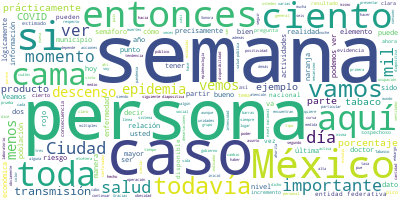

The data file committed next to this chart (first rows):
Participante, Texto, Sentimiento, Palabras, Dia, Mes, Anio
JOSE LUIS ALOMIA ZEGARRA, Con su permiso, señor subsecretario., 0.0, 5, 21, 07, 2020
JOSE LUIS ALOMIA ZEGARRA, Muy buenas tardes todas, todos., 0.0, 5, 21, 07, 2020
JOSE LUIS ALOMIA ZEGARRA, Vamos a ver la primera diapositiva. Es p…, 0.0, 103, 21, 07, 2020
JOSE LUIS ALOMIA ZEGARRA, Pero entonces también esto es o el semáf…, 0.0, 106, 21, 07, 2020
JOSE LUIS ALOMIA ZEGARRA, Vamos a ver el escenario nacional, que s…, 0.0, 43, 21, 07, 2020
JOSE LUIS ALOMIA ZEGARRA, Una vez clasificados como casos sospecho…, 0.0, 165, 21, 07, 2020
JOSE LUIS ALOMIA ZEGARRA, Tenemos ya 406 mil 151 que han sido nega…, 0.0, 21, 21, 07, 2020
JOSE LUIS ALOMIA ZEGARRA, Pueden ustedes ver que en la última sema…, 0.0, 101, 21, 07, 2020
JOSE LUIS ALOMIA ZEGARRA, Cuando vemos los casos confirmados, que …, 0.0, 37, 21, 07, 2020
JOSE LUIS ALOMIA ZEGARRA, Pero entonces tomemos los casos confirma…, 0.0, 88, 21, 07, 2020
JOSE LUIS ALOMIA ZEGARRA, Esta línea azul clara que está hasta la …, 0.0, 89, 21, 07, 2020
JOSE LUIS ALOMIA ZEGARRA, Las personas que se han recuperado conti…, 0.0, 74, 21, 07, 2020
JOSE LUIS ALOMIA ZEGARRA, Continuamos también desde la semana ya 2…, 0.0, 38, 21, 07, 2020
JOSE LUIS ALOMIA ZEGARRA, La disminución que vemos todavía hasta e…, 0.0, 23, 21, 07, 2020
JOSE LUIS ALOMIA ZEGARRA, Esta semana abrimos con un 12 por ciento…, 0.0, 73, 21, 07, 2020
JOSE LUIS ALOMIA ZEGARRA, Y el indicador al que le damos seguimien…, 0.0, 31, 21, 07, 2020
JOSE LUIS ALOMIA ZEGARRA, Veamos la siguiente diapositiva. La ocup…, 0.0, 68, 21, 07, 2020
JOSE LUIS ALOMIA ZEGARRA, El porcentaje de ocupación a nivel nacio…, 0.0, 85, 21, 07, 2020
JOSE LUIS ALOMIA ZEGARRA, Ya también veíamos prácticamente desde l…, 0.0, 132, 21, 07, 2020
JOSE LUIS ALOMIA ZEGARRA, Veamos ahora la siguiente diapositiva, l…, 0.0, 49, 21, 07, 2020
JOSE LUIS ALOMIA ZEGARRA, Eso también es un indicador importante, …, 0.0, 110, 21, 07, 2020
JOSE LUIS ALOMIA ZEGARRA, Veamos la siguiente diapositiva. Vamos a…, 0.0, 77, 21, 07, 2020
JOSE LUIS ALOMIA ZEGARRA, Aquí tenemos los gráficos ya acostumbrad…, 0.0, 196, 21, 07, 2020
JOSE LUIS ALOMIA ZEGARRA, Pero veamos la siguiente diapositiva, en…, 0.0, 134, 21, 07, 2020
JOSE LUIS ALOMIA ZEGARRA, Las personas recuperadas han seguido un …, 0.0, 47, 21, 07, 2020
JOSE LUIS ALOMIA ZEGARRA, Lo que es importante y también similar a…, 0.0, 44, 21, 07, 2020
JOSE LUIS ALOMIA ZEGARRA, Vean la epidemia activa, el indicador, e…, 0.0, 90, 21, 07, 2020
JOSE LUIS ALOMIA ZEGARRA, Veamos en la siguiente diapositiva, cuál…, 0.0, 28, 21, 07, 2020
JOSE LUIS ALOMIA ZEGARRA, Prácticamente, podemos ver que, desde un…, 0.0, 65, 21, 07, 2020
JOSE LUIS ALOMIA ZEGARRA, A partir aproximadamente de la semana 22…, 0.0, 47, 21, 07, 2020
JOSE LUIS ALOMIA ZEGARRA, Veamos también como en la semana 27, prá…, 0.0, 53, 21, 07, 2020
JOSE LUIS ALOMIA ZEGARRA, La demarcación Tlalpan es precisamente l…, 0.0, 50, 21, 07, 2020
JOSE LUIS ALOMIA ZEGARRA, Todavía estamos en un descenso inicial, …, 0.0, 77, 21, 07, 2020
JOSE LUIS ALOMIA ZEGARRA, Veamos que la ocupación hospitalaria est…, 0.0, 60, 21, 07, 2020
JOSE LUIS ALOMIA ZEGARRA, Vamos a ver el mapa animado de la Ciudad…, 0.0, 145, 21, 07, 2020
JOSE LUIS ALOMIA ZEGARRA, Vamos a ver ahora sí una segunda diaposi…, 0.0, 46, 21, 07, 2020
JOSE LUIS ALOMIA ZEGARRA, El primero de ellos se encuentra en Coah…, 0.0, 57, 21, 07, 2020
JOSE LUIS ALOMIA ZEGARRA, Interesante, porque vemos que Piedras Ne…, 0.0, 59, 21, 07, 2020
JOSE LUIS ALOMIA ZEGARRA, Entonces, de ahí también el llamado a la…, 0.0, 41, 21, 07, 2020
JOSE LUIS ALOMIA ZEGARRA, Podemos ver también en el segundo lugar …, 0.0, 54, 21, 07, 2020
JOSE LUIS ALOMIA ZEGARRA, Y podemos ver así en este orden al munic…, 0.0, 40, 21, 07, 2020
JOSE LUIS ALOMIA ZEGARRA, Teoloyucan, en el Estado de México, tamb…, 0.0, 31, 21, 07, 2020
JOSE LUIS ALOMIA ZEGARRA, El municipio de Acuña, en Coahuila, diga…, 0.0, 18, 21, 07, 2020
JOSE LUIS ALOMIA ZEGARRA, Milpa Alta, en la Ciudad de México, ya h…, 0.0, 50, 21, 07, 2020
JOSE LUIS ALOMIA ZEGARRA, Y, finalmente, Othón P. Blanco, en Quint…, 0.0, 28, 21, 07, 2020
JOSE LUIS ALOMIA ZEGARRA, Entonces, igual, el llamado a todas las …, 0.0, 67, 21, 07, 2020
JOSE LUIS ALOMIA ZEGARRA, Pasemos a las últimas dos diapositivas. …, 0.0, 42, 21, 07, 2020
JOSE LUIS ALOMIA ZEGARRA, Aquí podemos ver las muestras que en su …, 0.0, 51, 21, 07, 2020
JOSE LUIS ALOMIA ZEGARRA, En la semana 27, que es una semana donde…, 0.0, 60, 21, 07, 2020
JOSE LUIS ALOMIA ZEGARRA, La semana 28 todavía está en construcció…, 0.0, 23, 21, 07, 2020
JOSE LUIS ALOMIA ZEGARRA, Pero aquí lo importante es ver que esto …, 0.0, 68, 21, 07, 2020
JOSE LUIS ALOMIA ZEGARRA, Setecientas trece mil 301 son las prueba…, 0.0, 22, 21, 07, 2020
JOSE LUIS ALOMIA ZEGARRA, Veamos la siguiente diapositiva, la últi…, 0.0, 36, 21, 07, 2020
JOSE LUIS ALOMIA ZEGARRA, Aquí también podemos notar en los último…, 0.0, 42, 21, 07, 2020
JOSE LUIS ALOMIA ZEGARRA, Y aquí podemos ver que por ejemplo, los …, 0.0, 52, 21, 07, 2020
JOSE LUIS ALOMIA ZEGARRA, Actualmente todavía contamos con 171 mil…, 0.0, 112, 21, 07, 2020
JOSE LUIS ALOMIA ZEGARRA, Sería todo por esta noche. Gracias., 0.0, 6, 21, 07, 2020
HUGO LOPEZ-GATELL RAMIREZ, Muchas gracias, doctor José Luis Alomía,…, 0.0, 10, 21, 07, 2020
HUGO LOPEZ-GATELL RAMIREZ, Adelante, por favor, y Daniela Pastrana,…, 0.0, 13, 21, 07, 2020
PREGUNTA, Hola, buenas noches, doctor Hugo López-G…, 0.0, 27, 21, 07, 2020
... 98 more rows
